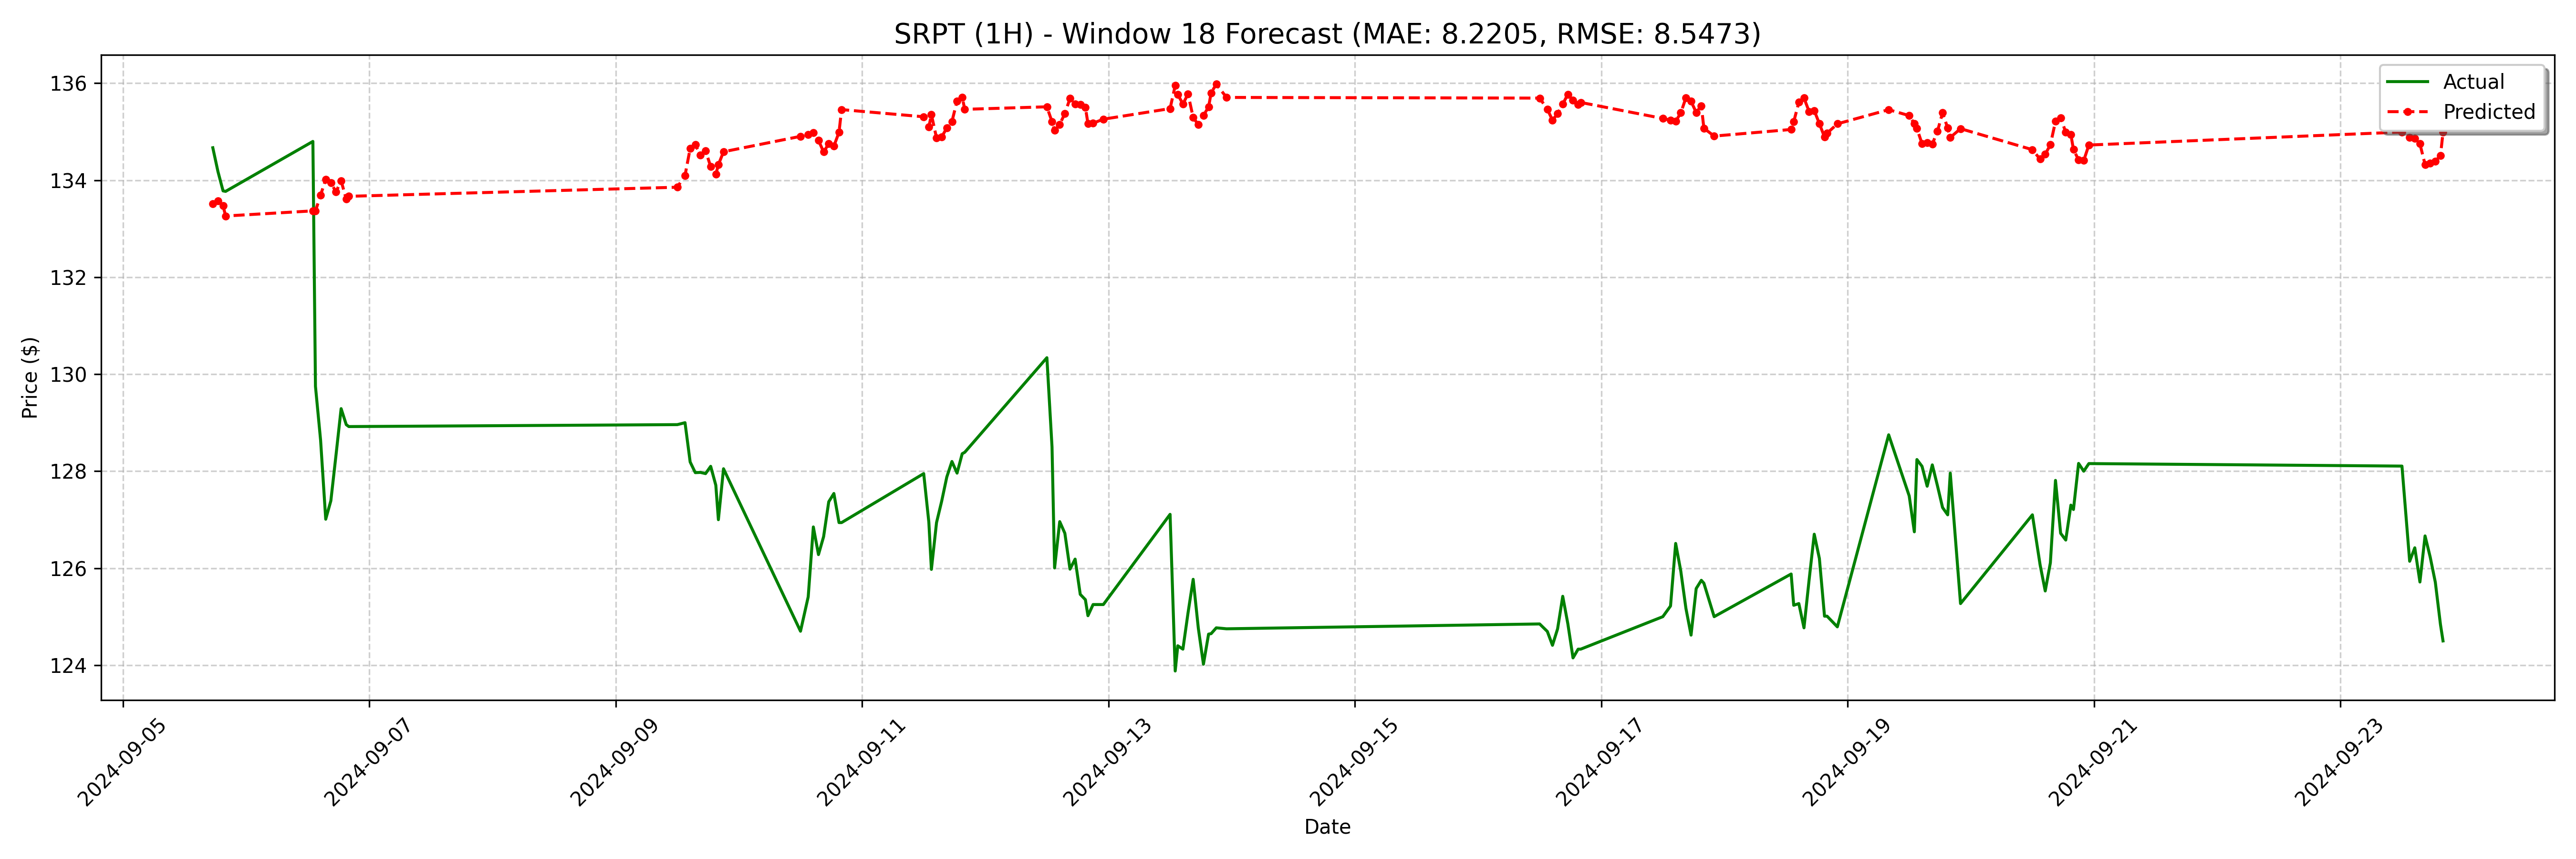

The file beside this chart, header and first rows:
date, actual, forecast
2024-09-05 17:30:00, 134.7, 133.5
2024-09-05 18:30:00, 134.2, 133.6
2024-09-05 19:30:00, 133.8, 133.5
2024-09-05 20:00:00, 133.8, 133.3
2024-09-06 13:00:00, 134.8, 133.4
2024-09-06 13:30:00, 129.8, 133.4
2024-09-06 14:30:00, 128.6, 133.7
2024-09-06 15:30:00, 127, 134
2024-09-06 16:30:00, 127.4, 133.9
2024-09-06 17:30:00, 128.3, 133.8
2024-09-06 18:30:00, 129.3, 134
2024-09-06 19:30:00, 129, 133.6
2024-09-06 20:00:00, 128.9, 133.7
2024-09-09 12:00:00, 129, 133.9
2024-09-09 13:30:00, 129.0, 134.1
2024-09-09 14:30:00, 128.2, 134.7
2024-09-09 15:30:00, 128, 134.7
2024-09-09 16:30:00, 128, 134.5
2024-09-09 17:30:00, 127.9, 134.6
2024-09-09 18:30:00, 128.1, 134.3
2024-09-09 19:30:00, 127.7, 134.1
2024-09-09 20:00:00, 127.0, 134.3
2024-09-09 21:00:00, 128.1, 134.6
2024-09-10 12:00:00, 124.7, 134.9
2024-09-10 13:30:00, 125.4, 134.9
2024-09-10 14:30:00, 126.8, 135
2024-09-10 15:30:00, 126.3, 134.8
2024-09-10 16:30:00, 126.7, 134.6
2024-09-10 17:30:00, 127.4, 134.8
2024-09-10 18:30:00, 127.5, 134.7
2024-09-10 19:30:00, 126.9, 135
2024-09-10 20:00:00, 126.9, 135.5
2024-09-11 12:00:00, 128, 135.3
2024-09-11 13:00:00, 127, 135.1
2024-09-11 13:30:00, 126, 135.4
2024-09-11 14:30:00, 126.9, 134.9
2024-09-11 15:30:00, 127.4, 134.9
2024-09-11 16:30:00, 127.9, 135.1
2024-09-11 17:30:00, 128.2, 135.2
2024-09-11 18:30:00, 128, 135.6
2024-09-11 19:30:00, 128.4, 135.7
2024-09-11 20:00:00, 128.4, 135.5
2024-09-12 12:00:00, 130.3, 135.5
2024-09-12 13:00:00, 128.5, 135.2
2024-09-12 13:30:00, 126, 135
2024-09-12 14:30:00, 127, 135.2
2024-09-12 15:30:00, 126.7, 135.4
2024-09-12 16:30:00, 126, 135.7
2024-09-12 17:30:00, 126.2, 135.6
2024-09-12 18:30:00, 125.5, 135.6
2024-09-12 19:30:00, 125.3, 135.5
2024-09-12 20:00:00, 125, 135.2
2024-09-12 21:00:00, 125.2, 135.2
2024-09-12 23:00:00, 125.2, 135.3
2024-09-13 12:00:00, 127.1, 135.5
2024-09-13 13:00:00, 123.9, 136
2024-09-13 13:30:00, 124.4, 135.8
2024-09-13 14:30:00, 124.3, 135.6
2024-09-13 15:30:00, 125.1, 135.8
2024-09-13 16:30:00, 125.8, 135.3
... 68 more rows
